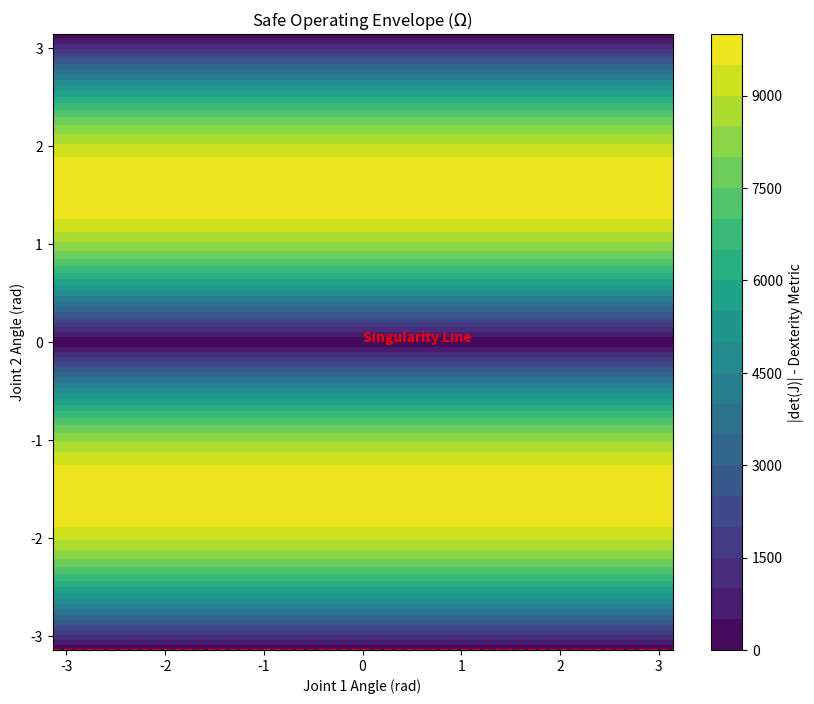

Here is the Python script that generated this plot:
import numpy as np
import matplotlib.pyplot as plt

# Define parameters for first case
l1, l2 = 100.0, 100.0  # Lengths of segments  
epsilon = 0.05 # Threshold for action, safety halt  

def calculate_det_j(theta1, theta2):
    return l1 * l2 * np.sin(theta2)

t1 = np.linspace(-np.pi, np.pi, 100)
t2 = np.linspace(-np.pi, np.pi, 100)
T1, T2 = np.meshgrid(t1, t2)
Z = calculate_det_j(T1, T2)

# Plot the safe operating envelope
plt.figure(figsize=(10, 8))
cp = plt.contourf(T1, T2, np.abs(Z), cmap='viridis', levels=20)
plt.colorbar(cp, label='|det(J)| - Dexterity Metric')
plt.title(r'Safe Operating Envelope ($\Omega$)')
plt.xlabel('Joint 1 Angle (rad)')
plt.ylabel('Joint 2 Angle (rad)')

# Draw the boundary (deterministic halt)
plt.contour(T1, T2, np.abs(Z), levels=[epsilon], colors='red', linestyles='dashed')
plt.text(0, 0, 'Singularity Line', color='red', fontweight='bold')

plt.show()
